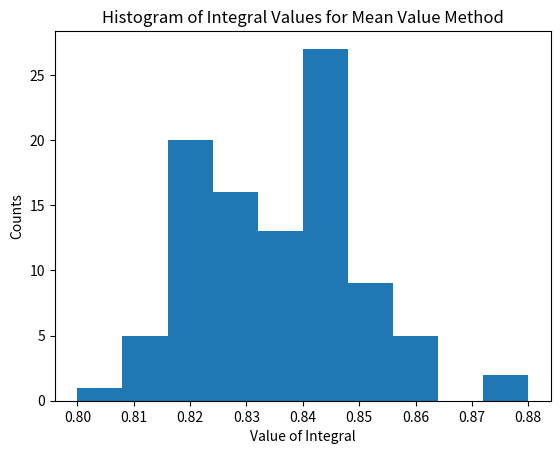

Generate this figure with matplotlib: (Note: this script raises an exception after producing the figure.)
# -*- coding: utf-8 -*-

import random
import numpy as np
import matplotlib.pyplot as plt

#####################################################################
#Function in integrand
def f(x):
     return x**(-1/2)/(1+np.exp(x))
 
#####################################################################    
#mean value method
##################################################################### 
     
#Defining constants and storage variables
N = 10000
rep = 100
dim=1
N_array = np.ones(N)
rep_array = np.ones(rep)
count = 0
upper_lim = 1
lower_lim = 0
x_values = np.arange(0.01,1,0.01)

#Probability distribution
def fxn(x):
    return 1/(2*np.sqrt(x))

y_values = fxn(x_values)

#Mean value algortihm
for i in range(rep):
    for d in range(N):
        x = random.uniform(lower_lim,upper_lim)
        N_array[d] = f(x)
    total= sum(N_array)
    rep_array[i] = (upper_lim-lower_lim)**dim*(total/N)

#plotting histogram for mean value method
plt.figure()
plt.hist(rep_array, 10, range = [0.8, 0.88])
plt.title("Histogram of Integral Values for Mean Value Method")
plt.xlabel("Value of Integral")
plt.ylabel("Counts")
plt.show()

#####################################################################
#weighted avg method
#####################################################################

#Weight function, determined from the given probability distribution
def weight(x):
     return x**(-1/2)

#Defining constants and storage variables
N = 10000
rep = 100
dim=1
N_array = np.ones(N)
rep_array = np.ones(rep)
weight_array = np.ones(N)
count = 0
upper_lim = 1
lower_lim = 0.01

x_val= np.ones(N)

#Importing Python's simpson integration implementation
from scipy.integrate import simps #used to evaluate integral of weight(x)

#Weighted avg algorithm
for i in range(rep):                                                                                                                                       
    for d in range(N):
        x = random.uniform(lower_lim,upper_lim)**2   
        N_array[d] = f(x)/weight(x)
        weight_array[d]= weight(x)
    total= sum(N_array)
    wx_val = np.arange(0.0001, 1, 0.0001)
    w_val = weight(wx_val)
    total_weight = simps(w_val, wx_val)
    rep_array[i] = (total/N)*total_weight
    
#plotting histogram for weighted avg method    
plt.figure()
plt.hist(rep_array, 10, range = [0.8, 0.88])
plt.title("Histogram of Integral Values for Weighted Avg Method")
plt.xlabel("Value of Integral")
plt.ylabel("Counts")
plt.show()
